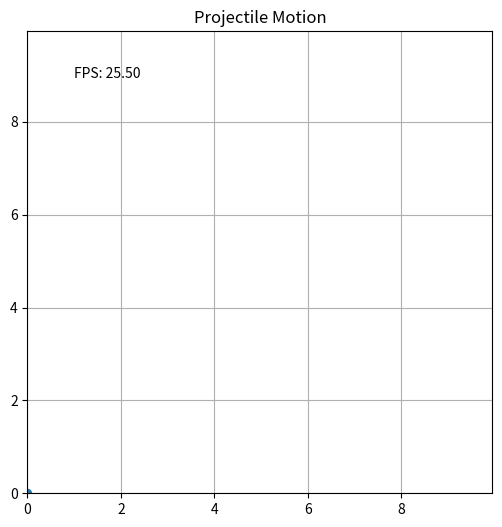

Write the Python code that produced this figure. (Note: this script raises an exception after producing the figure.)
import numpy as np
import matplotlib.pyplot as plt
from matplotlib.animation import FuncAnimation
from matplotlib.patches import Circle
from matplotlib.animation import FFMpegWriter
import time

start = time.monotonic()

fps = 30
v = 7
r=0.1
theta = np.pi/4
g = 9.82
timeIncrement = 1/fps
zero = 2*np.sin(theta)*v/g

def y_distence(v,t):
    s = np.sin(theta)*v*t - (g*t**2)/2
    return s

def x_distence(v,t):
    s = np.cos(theta)*v*t
    return s

def generate_Data(v):
    t = 0
    i = 0
    data = np.empty((1000,2))
    while y_distence(v,t) >= 0:
        data[i] = np.array([x_distence(v,t), y_distence(v,t)])
        t += timeIncrement
        i += 1
    data = data[:(i)]
    return data


def generate_Frame(cord):
    global frame_count, start_time

    circle.set_center((cord[0],cord[1]))

    frame_count += 1
    elapsed_time = time.monotonic() - start_time
    current_fps = frame_count / elapsed_time

    # Update the title with the current FPS
    fps_text.set_text(f"FPS: {current_fps:.2f}")

    return circle, fps_text

fig, ax = plt.subplots(figsize=(6, 6))
circle = Circle((0,0),r)
ax.add_patch(circle)

frame_count = 0
start_time = time.monotonic()
fps_text = ax.text(0.1, 0.9, '', transform=ax.transAxes)

data = generate_Data(v)
lastCord = data[-1]

plt.title("Projectile Motion")  
plt.grid()
ax.set_xlim(0, lastCord[0]+5)
ax.set_ylim(0, lastCord[0]+5)

print(data, len(data), "hej2")

writer = FFMpegWriter(fps=fps)

ani = FuncAnimation(fig, func=generate_Frame, frames = data, interval = 1000/fps-zero*1400/150, blit = True)

plt.show()

ani.save("Animate1.mp4", writer=writer, dpi=100)

end = time.monotonic()
print(end-start)
